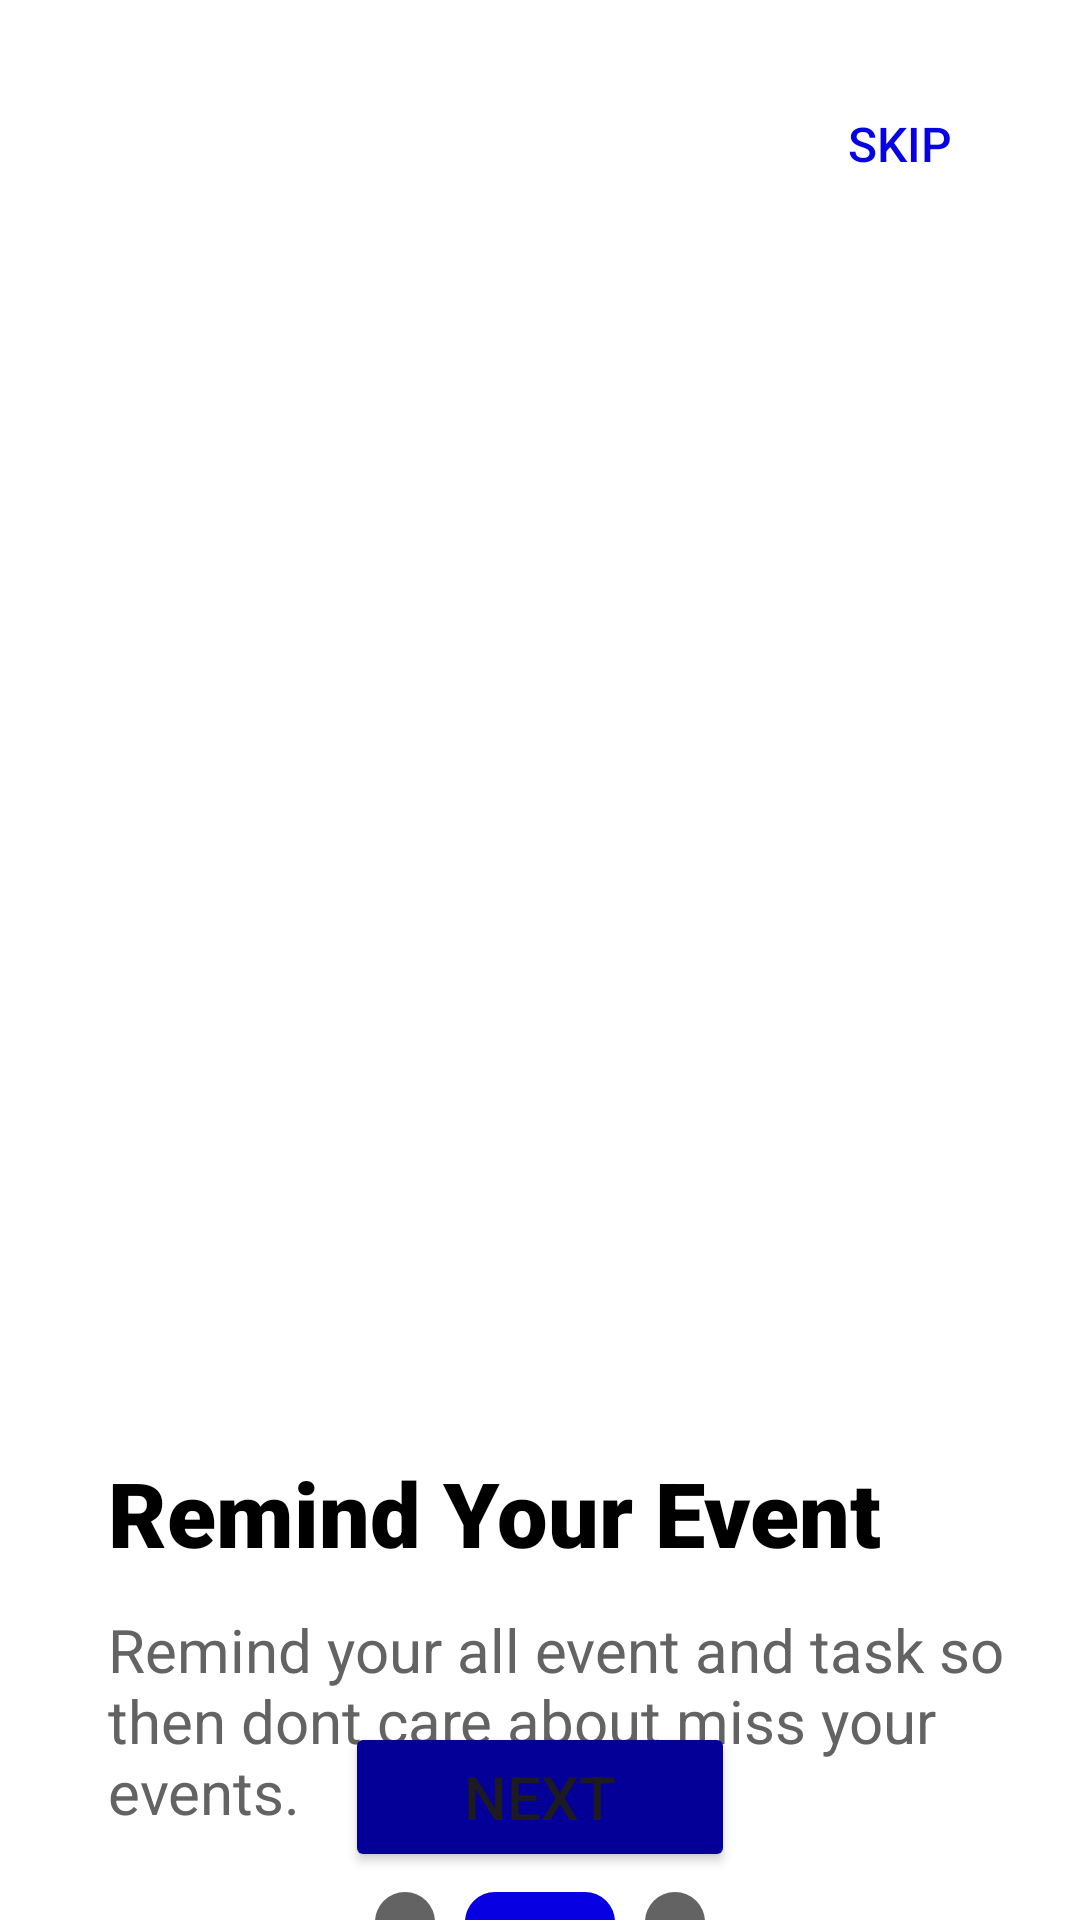

Here is an Android app screen rendered from its layout file. Give the layout XML and the strings, colors and styles it references.
<!-- AndroidManifest.xml: application theme Theme.TaskMe -->
<!-- res/layout/activity_on_board_screen2.xml -->
<?xml version="1.0" encoding="utf-8"?>
<androidx.constraintlayout.widget.ConstraintLayout xmlns:android="http://schemas.android.com/apk/res/android"
    xmlns:app="http://schemas.android.com/apk/res-auto"
    xmlns:tools="http://schemas.android.com/tools"
    android:id="@+id/main"
    android:background="@color/white"
    android:layout_width="match_parent"
    android:layout_height="match_parent"
    tools:context=".on_board_screen2">

    <Button
        android:id="@+id/skip2"
        android:layout_width="wrap_content"
        android:layout_height="wrap_content"
        android:layout_marginTop="24dp"
        android:layout_marginEnd="16dp"
        android:background="@android:color/transparent"
        android:text="@string/on_board_screen_skip"
        android:textColor="@color/sign_up_link"
        android:textSize="16sp"
        app:layout_constraintEnd_toEndOf="parent"
        app:layout_constraintTop_toTopOf="parent" />

    <ImageView
        android:id="@+id/imageView"
        android:layout_width="354dp"
        android:layout_height="434dp"
        android:src="@drawable/on_board_screen2"
        app:layout_constraintBottom_toBottomOf="parent"
        app:layout_constraintEnd_toEndOf="parent"
        app:layout_constraintHorizontal_bias="0.491"
        app:layout_constraintStart_toStartOf="parent"
        app:layout_constraintTop_toTopOf="parent"
        app:layout_constraintVertical_bias="0.107" />

    <TextView
        android:id="@+id/textView"
        android:layout_width="330dp"
        android:layout_height="wrap_content"
        android:layout_marginStart="36dp"
        android:layout_marginTop="12dp"
        android:fontFamily="sans-serif"
        android:text="@string/on_board_screen2_dis"
        android:textColor="@color/gray"
        android:textSize="20dp"
        app:layout_constraintStart_toStartOf="parent"
        app:layout_constraintTop_toBottomOf="@+id/textView2" />

    <TextView
        android:id="@+id/textView2"
        android:layout_width="wrap_content"
        android:layout_height="wrap_content"
        android:layout_marginStart="36dp"
        android:layout_marginTop="484dp"
        android:fontFamily="sans-serif-black"
        android:text="@string/on_board_screen2_title"
        android:textColor="@color/black"
        android:textStyle="bold"
        android:textSize="30dp"
        app:layout_constraintStart_toStartOf="parent"
        app:layout_constraintTop_toTopOf="parent"
        tools:ignore="MissingConstraints" />

    <LinearLayout
        android:layout_width="wrap_content"
        android:layout_height="wrap_content"
        android:layout_marginTop="20dp"
        android:orientation="horizontal"
        app:layout_constraintEnd_toEndOf="parent"
        app:layout_constraintStart_toStartOf="parent"
        app:layout_constraintTop_toBottomOf="@+id/textView">

        <TextView
            android:id="@+id/textView5"
            android:layout_width="20dp"
            android:layout_height="20dp"
            android:layout_marginEnd="10dp"
            android:background="@drawable/on_board_screen_shape1"
            app:layout_constraintEnd_toStartOf="@+id/textView6"
            tools:layout_editor_absoluteY="640dp" />

        <TextView
            android:id="@+id/textView4"
            android:layout_width="50dp"
            android:layout_height="20dp"
            android:layout_marginEnd="10dp"
            android:background="@drawable/on_board_screen_shape2"
            app:layout_constraintEnd_toStartOf="@+id/textView5"
            tools:layout_editor_absoluteY="640dp" />

        <TextView
            android:id="@+id/textView6"
            android:layout_width="20dp"
            android:layout_height="20dp"
            android:background="@drawable/on_board_screen_shape1"
            tools:layout_editor_absoluteX="132dp"
            tools:layout_editor_absoluteY="640dp" />
    </LinearLayout>

    <Button
        android:id="@+id/next2"
        android:layout_width="130dp"
        android:layout_height="50dp"
        android:layout_marginBottom="16dp"
        android:backgroundTint="@color/next"
        android:text="@string/on_board_screen_next"
        android:textSize="20dp"
        app:icon="@drawable/baseline_arrow_forward_24"
        app:iconGravity="end"
        app:iconSize="25dp"
        app:layout_constraintBottom_toBottomOf="parent"
        app:layout_constraintEnd_toEndOf="parent"
        app:layout_constraintStart_toStartOf="parent" />

</androidx.constraintlayout.widget.ConstraintLayout>
<!-- resources referenced by this layout -->
<resources>
  <color name="black">#FF000000</color>
  <color name="gray">#636363</color>
  <color name="next">#040097</color>
  <color name="sign_up_link">#0600E3</color>
  <color name="white">#FFFFFFFF</color>
  <!-- drawable on_board_screen_shape1 (drawable) -->
  <?xml version="1.0" encoding="utf-8"?>
  <shape xmlns:android="http://schemas.android.com/apk/res/android" android:shape="oval">
  
      <solid android:color="@color/gray"/>
      <size android:width="10dp" android:height="10dp"/>
  </shape>
  <!-- drawable on_board_screen_shape2 (drawable) -->
  <?xml version="1.0" encoding="utf-8"?>
  <shape xmlns:android="http://schemas.android.com/apk/res/android" android:shape="rectangle">
      <size android:height="10dp" android:width="30dp"/>
      <solid android:color="@color/sign_up_link"/>
      <corners android:radius="20dp"/>
  
  </shape>
  <string name="on_board_screen2_dis">Remind your all event and task so then dont care about miss your events.</string>
  <string name="on_board_screen2_title">Remind Your Event</string>
  <string name="on_board_screen_next">Next</string>
  <string name="on_board_screen_skip">Skip</string>
  <style name="Theme.TaskMe" parent="Base.Theme.TaskMe" />
  <style name="Base.Theme.TaskMe" parent="Theme.Material3.DayNight.NoActionBar">
          
          
      </style>
</resources>
